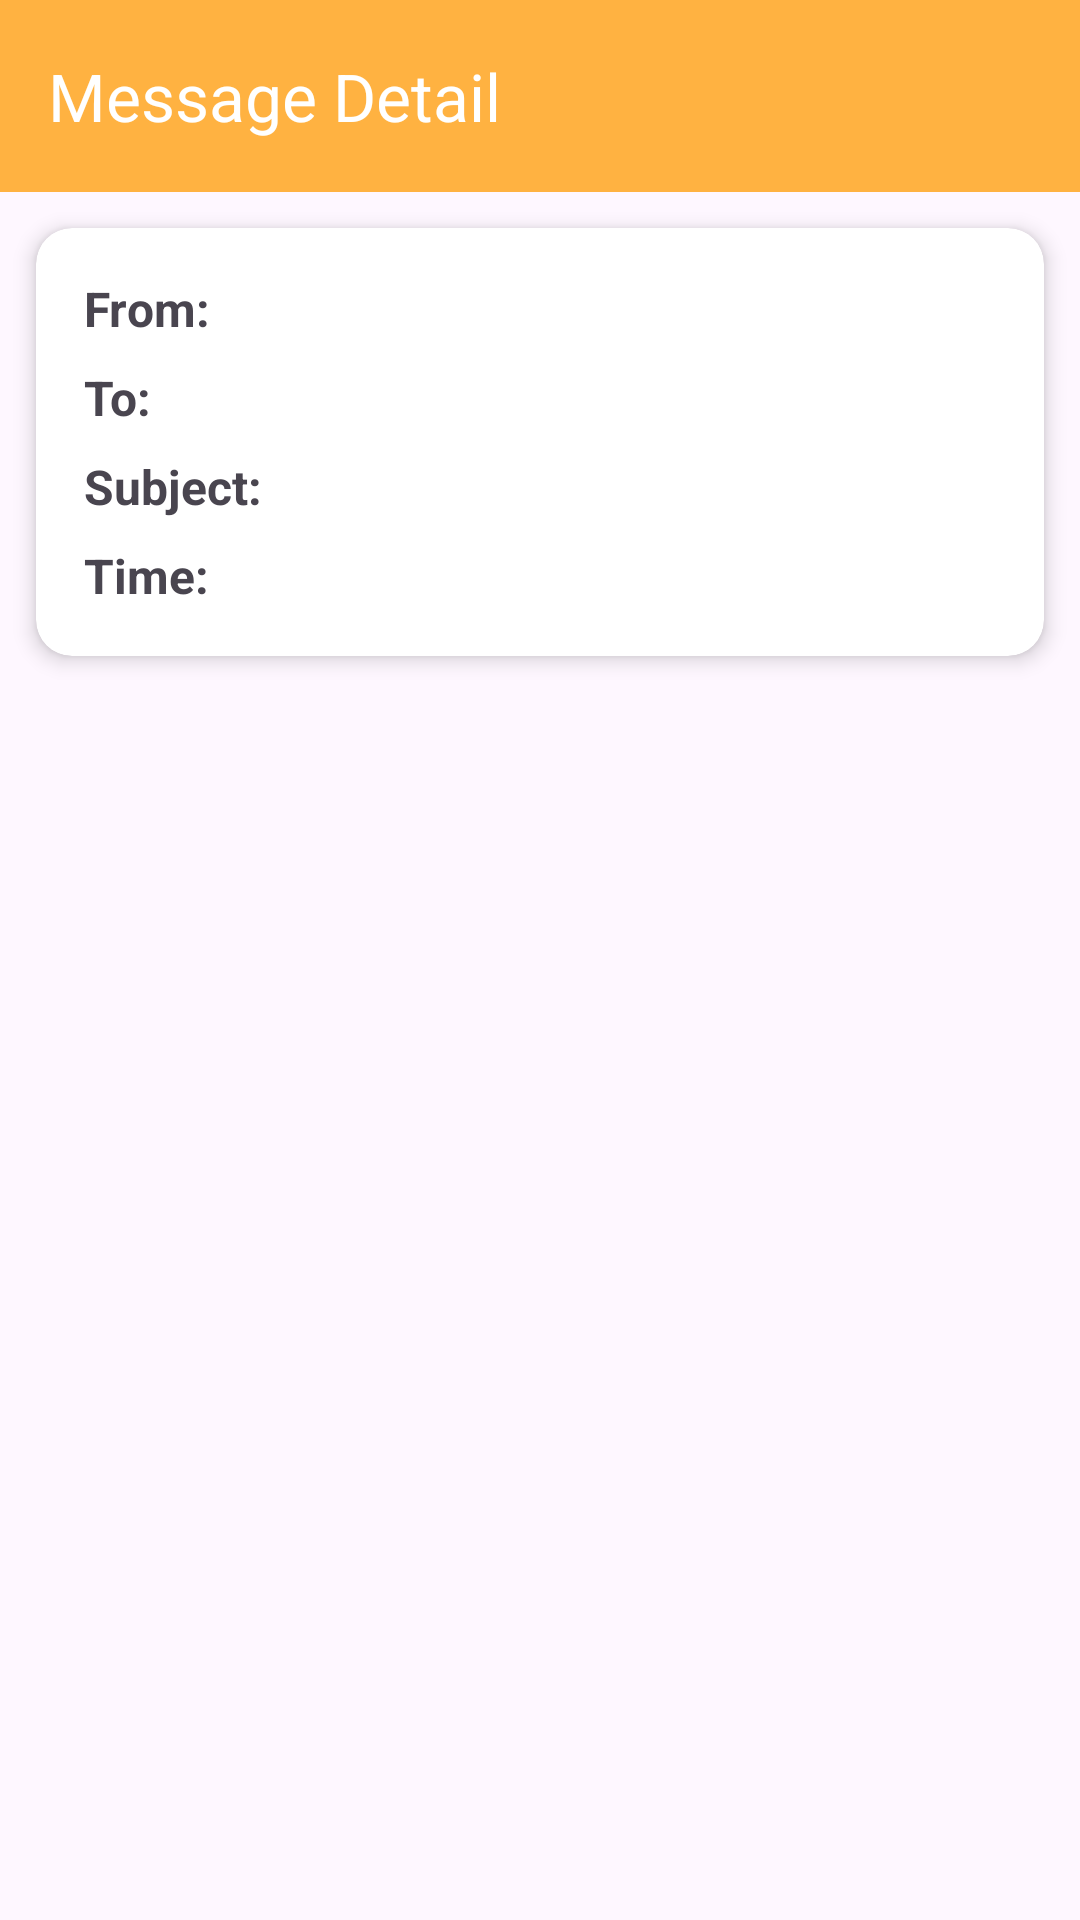

Here is an Android app screen rendered from its layout file. Give the layout XML and the strings, colors and styles it references.
<!-- AndroidManifest.xml: application theme Theme.EmailSystem -->
<!-- res/layout/activity_message_detail.xml -->
<?xml version="1.0" encoding="utf-8"?>
<androidx.constraintlayout.widget.ConstraintLayout
    xmlns:android="http://schemas.android.com/apk/res/android"
    xmlns:app="http://schemas.android.com/apk/res-auto"
    xmlns:tools="http://schemas.android.com/tools"
    android:id="@+id/main"
    android:layout_width="match_parent"
    android:layout_height="match_parent"
    tools:context=".MessageDetailActivity">

    
    <androidx.appcompat.widget.Toolbar
        android:id="@+id/toolbar"
        android:layout_width="0dp"
        android:layout_height="?attr/actionBarSize"
        android:background="@color/my_light_primary"
        app:title="Message Detail"
        app:titleTextColor="@color/white"
        app:navigationIcon="@drawable/baseline_arrow_back_white_24"
        app:layout_constraintTop_toTopOf="parent"
        app:layout_constraintStart_toStartOf="parent"
        app:layout_constraintEnd_toEndOf="parent" />

    <androidx.cardview.widget.CardView
        android:layout_width="0dp"
        android:layout_height="wrap_content"
        android:layout_margin="12dp"
        app:cardCornerRadius="12dp"
        app:cardElevation="4dp"
        app:layout_constraintTop_toBottomOf="@id/toolbar"
        app:layout_constraintStart_toStartOf="parent"
        app:layout_constraintEnd_toEndOf="parent">

        <LinearLayout
            android:layout_width="match_parent"
            android:layout_height="wrap_content"
            android:orientation="vertical"
            android:padding="16dp">

            <LinearLayout
                android:layout_width="match_parent"
                android:layout_height="wrap_content"
                android:orientation="horizontal">

                <TextView
                    android:layout_width="wrap_content"
                    android:layout_height="wrap_content"
                    android:text="From:"
                    android:textStyle="bold"
                    android:textSize="16sp" />

                <TextView
                    android:id="@+id/senderView"
                    android:layout_width="0dp"
                    android:layout_height="wrap_content"
                    android:layout_weight="1"
                    android:paddingStart="8dp"
                    android:textSize="16sp" />
            </LinearLayout>

            <LinearLayout
                android:layout_width="match_parent"
                android:layout_height="wrap_content"
                android:orientation="horizontal"
                android:layout_marginTop="8dp">

                <TextView
                    android:layout_width="wrap_content"
                    android:layout_height="wrap_content"
                    android:text="To:"
                    android:textStyle="bold"
                    android:textSize="16sp" />

                <TextView
                    android:id="@+id/receiverView"
                    android:layout_width="0dp"
                    android:layout_height="wrap_content"
                    android:layout_weight="1"
                    android:paddingStart="8dp"
                    android:textSize="16sp" />
            </LinearLayout>

            <LinearLayout
                android:layout_width="match_parent"
                android:layout_height="wrap_content"
                android:orientation="horizontal"
                android:layout_marginTop="8dp">

                <TextView
                    android:layout_width="wrap_content"
                    android:layout_height="wrap_content"
                    android:text="Subject:"
                    android:textStyle="bold"
                    android:textSize="16sp" />

                <TextView
                    android:id="@+id/subjectView"
                    android:layout_width="0dp"
                    android:layout_height="wrap_content"
                    android:layout_weight="1"
                    android:paddingStart="8dp"
                    android:textSize="16sp" />
            </LinearLayout>

            <LinearLayout
                android:layout_width="match_parent"
                android:layout_height="wrap_content"
                android:orientation="horizontal"
                android:layout_marginTop="8dp">

                <TextView
                    android:layout_width="wrap_content"
                    android:layout_height="wrap_content"
                    android:text="Time:"
                    android:textStyle="bold"
                    android:textSize="16sp" />

                <TextView
                    android:id="@+id/timeView"
                    android:layout_width="0dp"
                    android:layout_height="wrap_content"
                    android:layout_weight="1"
                    android:paddingStart="8dp"
                    android:textSize="16sp" />
            </LinearLayout>

        </LinearLayout>
    </androidx.cardview.widget.CardView>


</androidx.constraintlayout.widget.ConstraintLayout>
<!-- resources referenced by this layout -->
<resources>
  <color name="my_light_primary">#ffb241</color>
  <color name="white">#FFFFFFFF</color>
  <style name="Theme.EmailSystem" parent="Base.Theme.EmailSystem" />
  <style name="Base.Theme.EmailSystem" parent="Theme.Material3.Light.NoActionBar">
          
          <item name="colorPrimary">@color/my_light_primary</item>
      </style>
</resources>
